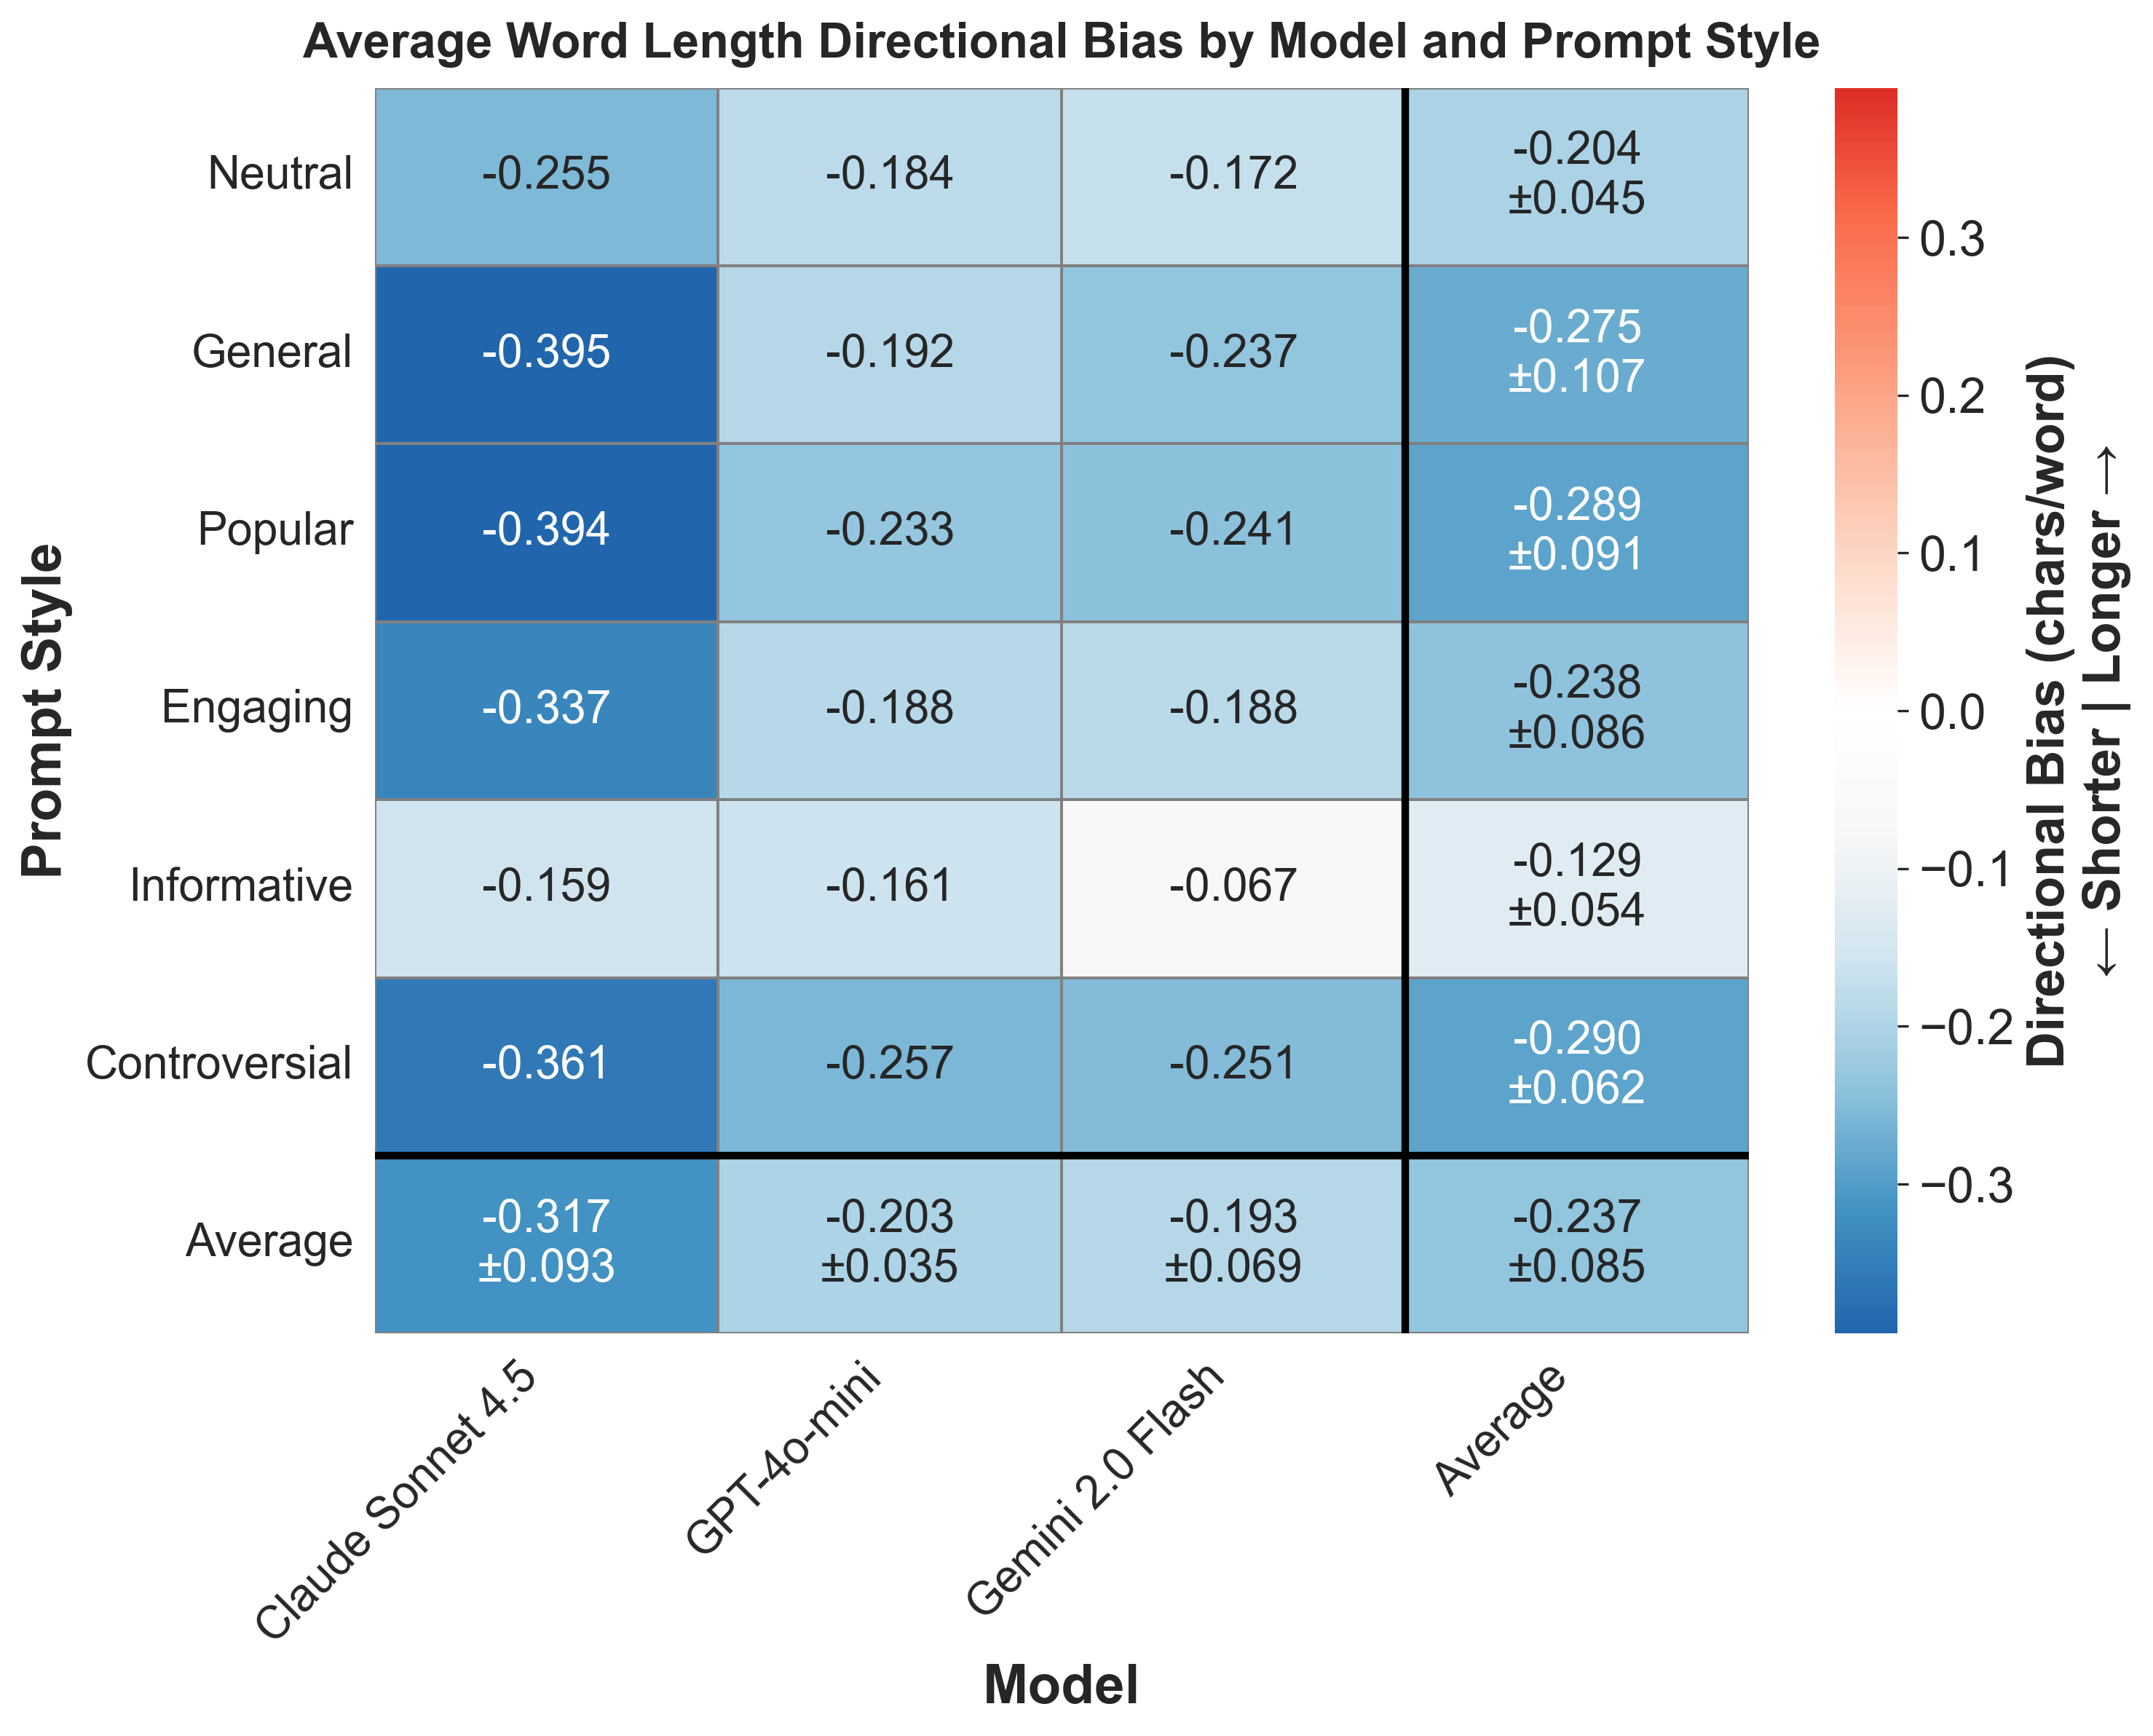

The data file committed next to this chart (first rows):
provider, prompt_style, mean_bias, std_bias, provider_label
anthropic, controversial, -0.3606, , Claude Sonnet 4.5
anthropic, engaging, -0.3373, , Claude Sonnet 4.5
anthropic, general, -0.3948, , Claude Sonnet 4.5
anthropic, informative, -0.159, , Claude Sonnet 4.5
anthropic, neutral, -0.2552, , Claude Sonnet 4.5
anthropic, popular, -0.3939, , Claude Sonnet 4.5
gemini, controversial, -0.2507, , Gemini 2.0 Flash
gemini, engaging, -0.1876, , Gemini 2.0 Flash
gemini, general, -0.2368, , Gemini 2.0 Flash
gemini, informative, -0.06738, , Gemini 2.0 Flash
gemini, neutral, -0.1717, , Gemini 2.0 Flash
gemini, popular, -0.2411, , Gemini 2.0 Flash
openai, controversial, -0.2572, , GPT-4o-mini
openai, engaging, -0.1883, , GPT-4o-mini
openai, general, -0.192, , GPT-4o-mini
openai, informative, -0.1611, , GPT-4o-mini
openai, neutral, -0.184, , GPT-4o-mini
openai, popular, -0.2325, , GPT-4o-mini
